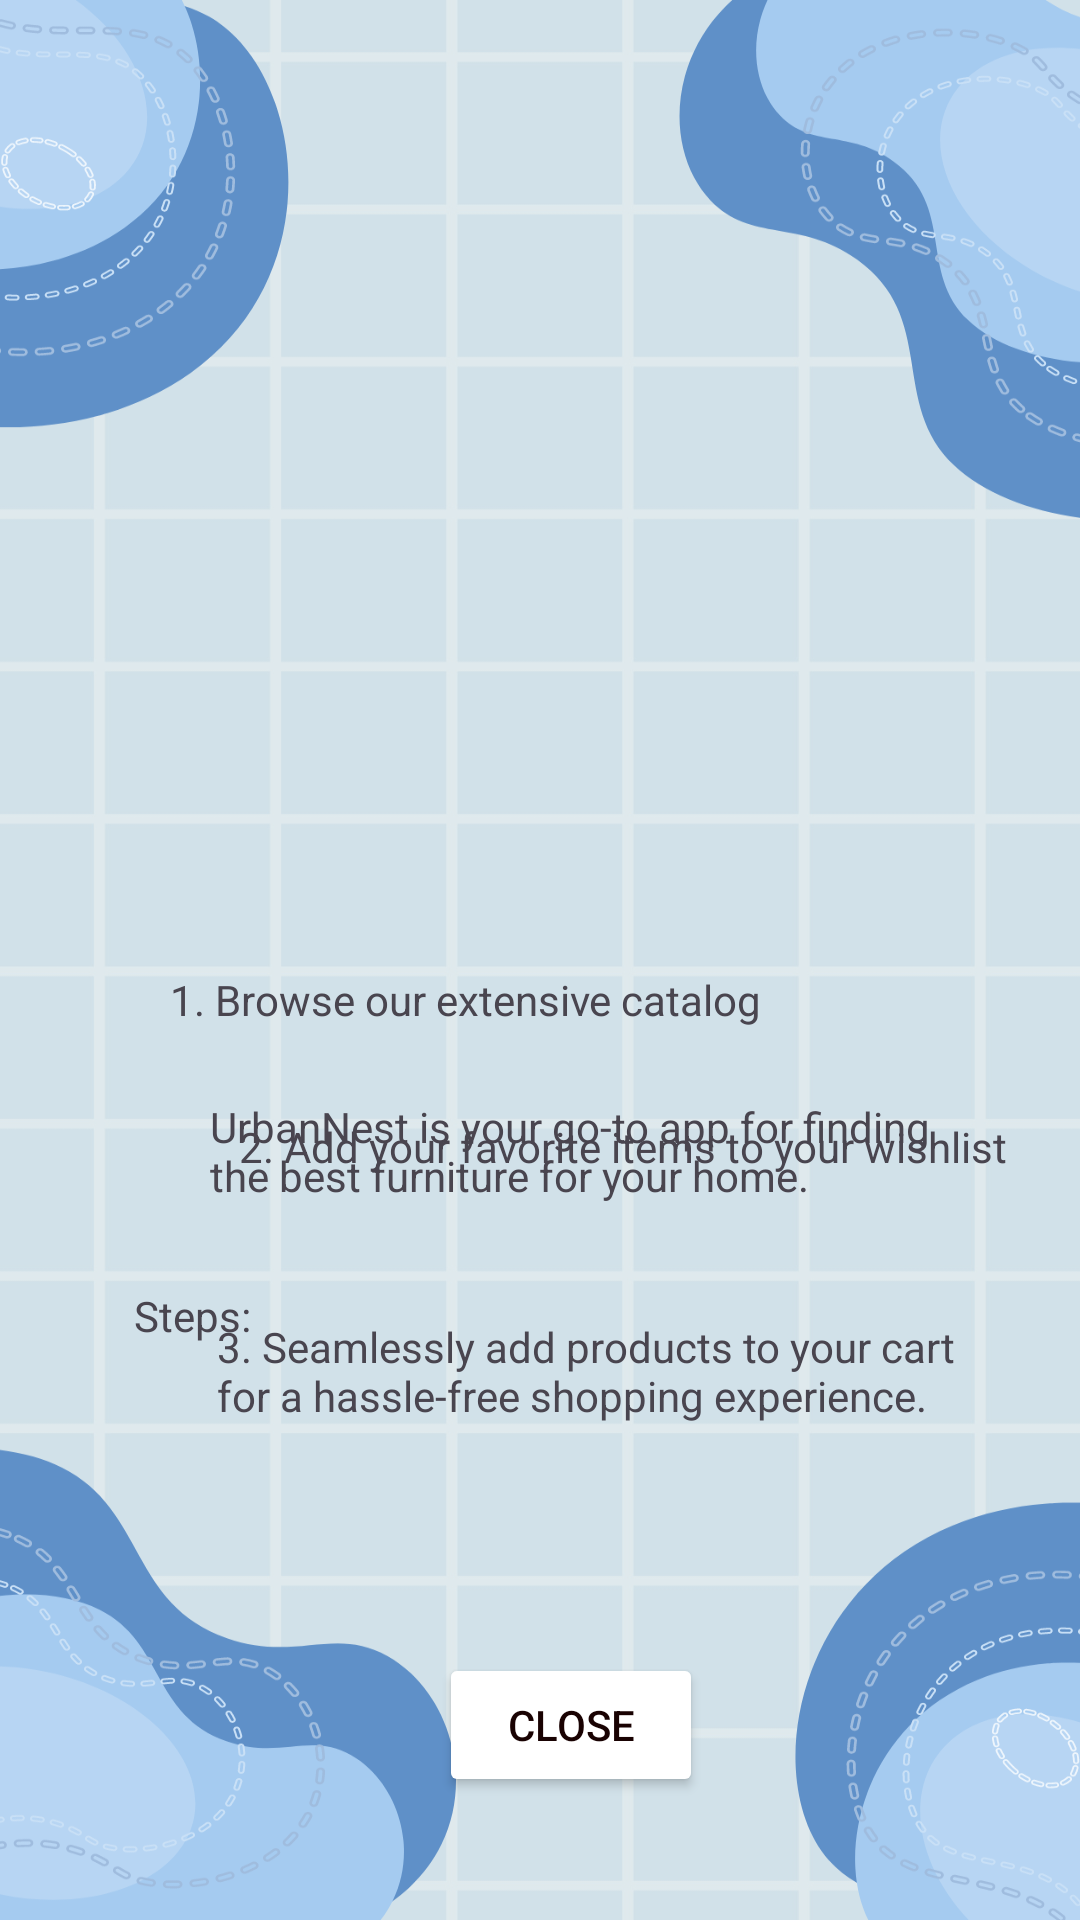

Reconstruct the res/layout file that produces this screen, plus the resources it refers to.
<!-- AndroidManifest.xml: application theme Theme.UrbanNest -->
<!-- res/layout/activity_info_pop.xml -->
<?xml version="1.0" encoding="utf-8"?>
<androidx.constraintlayout.widget.ConstraintLayout xmlns:android="http://schemas.android.com/apk/res/android"
    xmlns:app="http://schemas.android.com/apk/res-auto"
    xmlns:tools="http://schemas.android.com/tools"
    android:layout_width="match_parent"
    android:layout_height="match_parent"
    android:background="@drawable/popupbg"
    tools:context=".InfoPop">

    <Button
        android:id="@+id/closeButton"
        android:layout_width="wrap_content"
        android:layout_height="wrap_content"
        android:backgroundTint="#FFFFFF"
        android:text="Close"
        android:textColor="#190202"
        app:layout_constraintBottom_toBottomOf="parent"
        app:layout_constraintEnd_toEndOf="parent"
        app:layout_constraintHorizontal_bias="0.538"
        app:layout_constraintStart_toStartOf="parent"
        app:layout_constraintTop_toTopOf="parent"
        app:layout_constraintVertical_bias="0.931" />

    <TextView
        android:id="@+id/infopopText"
        android:layout_width="255dp"
        android:layout_height="54dp"
        android:layout_marginBottom="220dp"
        android:text="UrbanNest is your go-to app for finding the best furniture for your home."
        app:layout_constraintBottom_toBottomOf="parent"
        app:layout_constraintEnd_toEndOf="parent"
        app:layout_constraintHorizontal_bias="0.666"
        app:layout_constraintStart_toStartOf="parent" />

    <TextView
        android:id="@+id/stepsiesText"
        android:layout_width="wrap_content"
        android:layout_height="wrap_content"
        android:text="Steps:"
        app:layout_constraintBottom_toBottomOf="parent"
        app:layout_constraintEnd_toEndOf="parent"
        app:layout_constraintHorizontal_bias="0.139"
        app:layout_constraintStart_toStartOf="parent"
        app:layout_constraintTop_toBottomOf="@+id/infopopText"
        app:layout_constraintVertical_bias="0.044" />

    <TextView
        android:id="@+id/steponeText"
        android:layout_width="202dp"
        android:layout_height="35dp"
        android:text="1. Browse our extensive catalog"
        app:layout_constraintBottom_toBottomOf="parent"
        app:layout_constraintEnd_toEndOf="parent"
        app:layout_constraintHorizontal_bias="0.358"
        app:layout_constraintStart_toStartOf="parent"
        app:layout_constraintTop_toTopOf="parent"
        app:layout_constraintVertical_bias="0.535" />

    <TextView
        android:id="@+id/steptwoText"
        android:layout_width="wrap_content"
        android:layout_height="wrap_content"
        android:text='2. Add your favorite items to your wishlist'
        app:layout_constraintBottom_toBottomOf="parent"
        app:layout_constraintEnd_toEndOf="parent"
        app:layout_constraintHorizontal_bias="0.769"
        app:layout_constraintStart_toStartOf="parent"
        app:layout_constraintTop_toTopOf="parent"
        app:layout_constraintVertical_bias="0.6" />

    <TextView
        android:id="@+id/stepthreeText"
        android:layout_width="256dp"
        android:layout_height="51dp"
        android:text="3. Seamlessly add products to your cart for a hassle-free shopping experience."
        app:layout_constraintBottom_toBottomOf="parent"
        app:layout_constraintEnd_toEndOf="parent"
        app:layout_constraintHorizontal_bias="0.696"
        app:layout_constraintStart_toStartOf="parent"
        app:layout_constraintTop_toTopOf="parent"
        app:layout_constraintVertical_bias="0.746" />


</androidx.constraintlayout.widget.ConstraintLayout>
<!-- resources referenced by this layout -->
<resources>
  <!-- drawable popupbg: png bitmap (drawable, 160248 bytes) -->
  <style name="Theme.UrbanNest" parent="Base.Theme.UrbanNest" />
  <style name="Base.Theme.UrbanNest" parent="Theme.Material3.DayNight.NoActionBar">
          
          <item name="colorPrimary" tools:ignore="DuplicateDefinition">
              @color/blue
          </item>
          <item name="colorPrimary" tools:ignore="DuplicateDefinition">
              @color/lavender
          </item>
          <item name="colorPrimaryVariant">@color/blue</item>
          <item name="colorPrimaryVariant" tools:ignore="DuplicateDefinition">
              @color/lavender
          </item>
          <item name="colorOnPrimary" tools:ignore="DuplicateDefinition">
              @color/white
          </item>
          <item name="colorSecondary">
              @color/teal_200
          </item>
          <item name="colorSecondaryVariant" tools:ignore="DuplicateDefinition">
              @color/teal_700
          </item>
          <item name="colorOnSecondary" tools:ignore="DuplicateDefinition">
              @color/black
          </item>
          <item name="android:statusBarColor">@color/blue</item>
          <item name="android:statusBarColor" tools:ignore="DuplicateDefinition">?attr/colorPrimaryVariant</item>
      </style>
  <color name="blue">#6DC5D1</color>
  <color name="lavender">#8692f7</color>
  <color name="white">#FFFFFFFF</color>
  <color name="teal_200">#FF03DAC5</color>
  <color name="teal_700">#FF018786</color>
  <color name="black">#FF000000</color>
</resources>
